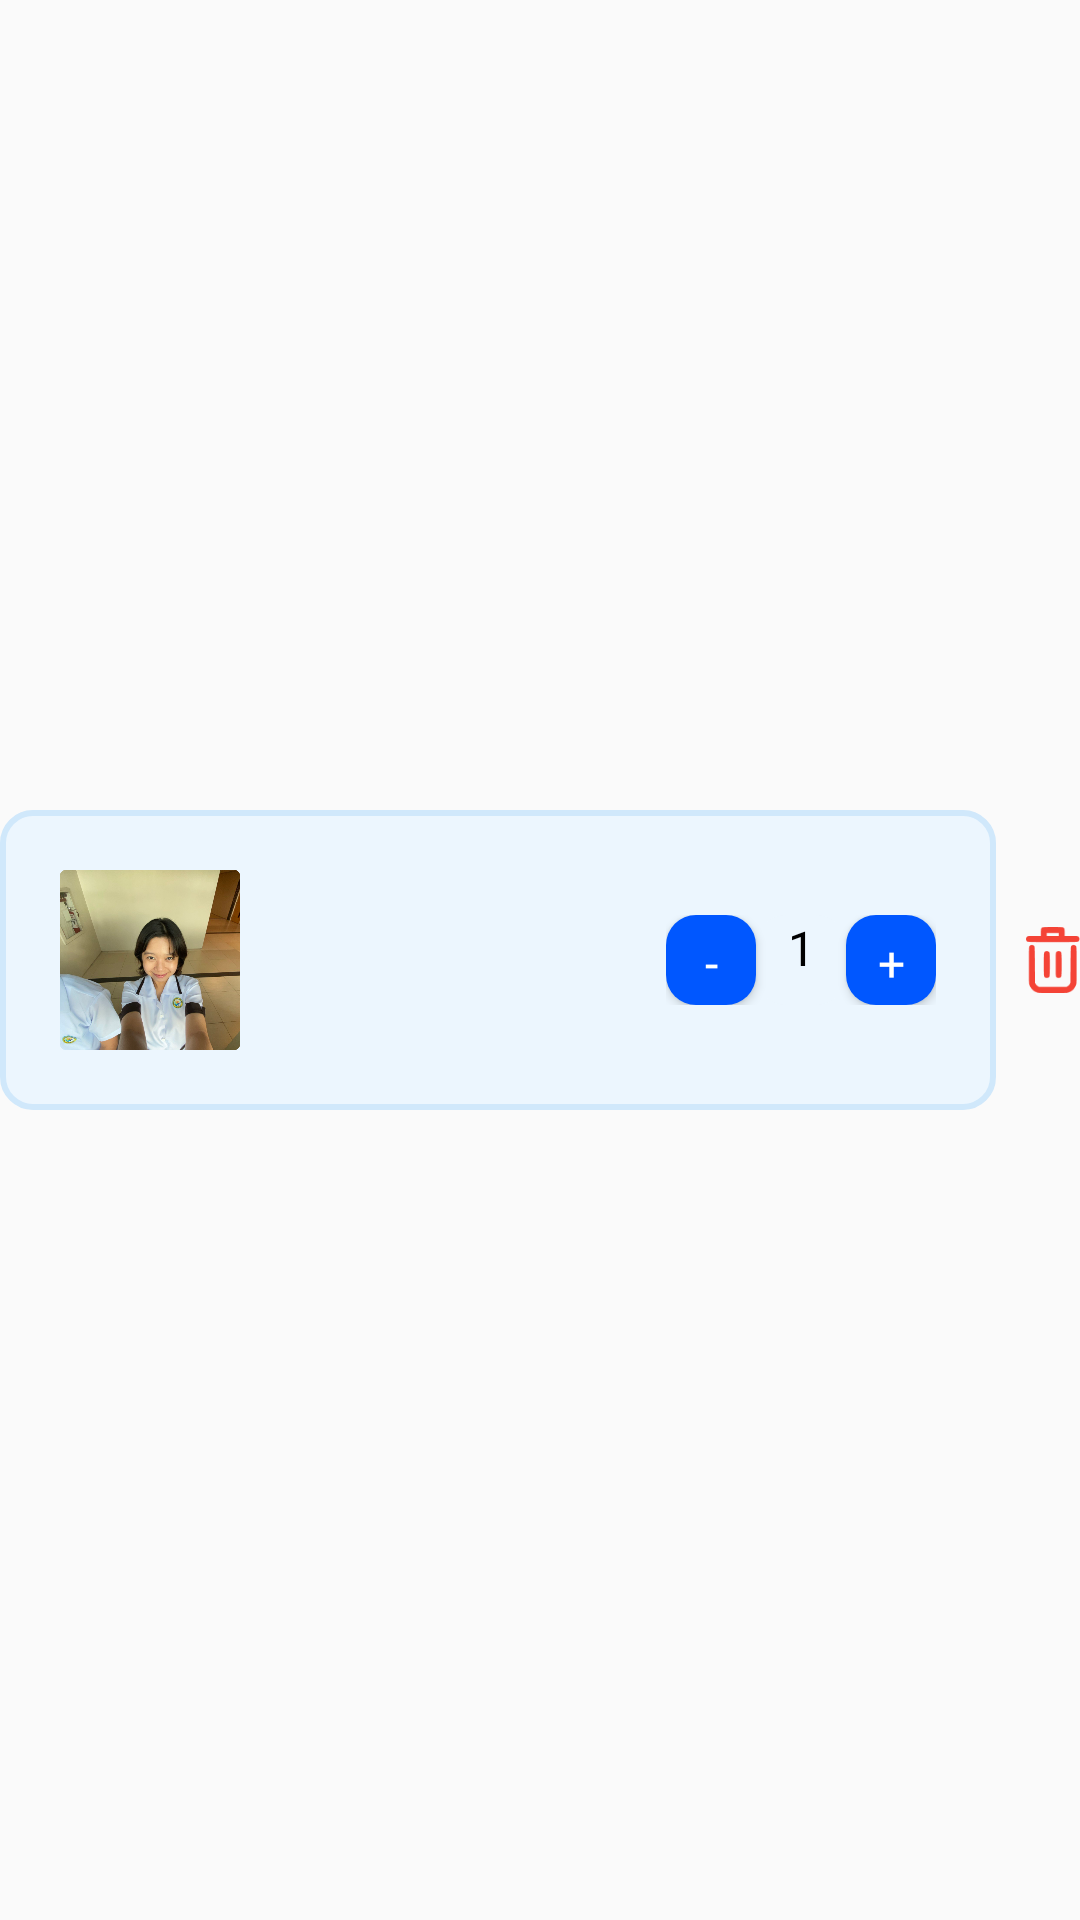

Reconstruct the res/layout file that produces this screen, plus the resources it refers to.
<!-- AndroidManifest.xml: application theme Theme.UMakNexus -->
<!-- res/layout/cart_item_view.xml -->
<?xml version="1.0" encoding="utf-8"?>
<LinearLayout xmlns:android="http://schemas.android.com/apk/res/android"
    xmlns:app="http://schemas.android.com/apk/res-auto"
    xmlns:tools="http://schemas.android.com/tools"
    android:layout_width="match_parent"
    android:layout_height="wrap_content"
    android:layout_marginBottom="5dp"
    android:gravity="center_vertical"
    android:orientation="horizontal">


    <LinearLayout
        android:layout_width="match_parent"
        android:layout_height="wrap_content"
        android:layout_gravity="center|center_horizontal|center_vertical"
        android:layout_weight="1"
        android:background="@drawable/category_bg"
        android:padding="20dp">

        <ImageView
            android:id="@+id/img_product"
            android:layout_width="60dp"
            android:layout_height="60dp"
            app:srcCompat="@drawable/sample_image" />

        <LinearLayout
            android:layout_width="wrap_content"
            android:layout_height="wrap_content"
            android:layout_marginStart="10dp"
            android:layout_weight="1"
            android:orientation="vertical">

            <TextView
                android:id="@+id/prodName"
                android:layout_width="match_parent"
                android:layout_height="wrap_content"
                android:layout_toEndOf="@id/img_product"
                android:fontFamily="@font/syne_semibold"
                android:textColor="@color/black"
                tools:text="Uniform L" />

            <TextView
                android:id="@+id/prodPrice"
                android:layout_width="match_parent"
                android:layout_height="wrap_content"
                android:layout_below="@id/prodName"
                android:layout_toRightOf="@id/img_product"
                android:fontFamily="@font/syne"
                android:textColor="@color/black"
                tools:text="₱300.00" />

        </LinearLayout>

        <LinearLayout
            android:id="@+id/qty_LinearLayout"
            android:layout_width="wrap_content"
            android:layout_height="wrap_content"
            android:layout_gravity="right|center_vertical"
            android:orientation="horizontal">

            <Button
                android:id="@+id/btn_subtract"
                android:layout_width="30dp"
                android:layout_height="30dp"
                android:background="@drawable/bg_btn_add"
                android:fontFamily="@font/syne"
                android:text="-"
                android:textColor="@color/white"
                android:textSize="16sp" />

            <TextView
                android:id="@+id/qty_item"
                android:layout_width="30dp"
                android:layout_height="30dp"
                android:layout_gravity="center_horizontal"
                android:background="@drawable/bg_btn_item"
                android:fontFamily="@font/syne"
                android:text="1"
                android:textAlignment="center"
                android:textColor="@color/black"
                android:textSize="16sp" />

            <Button
                android:id="@+id/btn_add"
                android:layout_width="30dp"
                android:layout_height="30dp"
                android:background="@drawable/bg_btn_add"
                android:fontFamily="@font/syne"
                android:text="+"
                android:textColor="@color/white"
                android:textSize="16sp" />

        </LinearLayout>
    </LinearLayout>

    <ImageView
        android:id="@+id/delete_btn"
        android:layout_width="18dp"
        android:layout_height="22dp"
        android:layout_marginLeft="10dp"
        android:clickable="true"
        android:background="@drawable/delete_btn" />

</LinearLayout>
<!-- resources referenced by this layout -->
<resources>
  <color name="black">#FF000000</color>
  <color name="white">#FFFFFFFF</color>
  <!-- drawable bg_btn_add (drawable) -->
  <?xml version="1.0" encoding="utf-8"?>
  <shape xmlns:android="http://schemas.android.com/apk/res/android">
  
      <solid android:color="@color/main_color"/>
      <corners android:radius="10dp"/>
      <padding android:top="5dp" android:bottom="5dp" android:right="5dp" android:left="5dp" />
  
  </shape>
  <!-- drawable bg_btn_item (drawable) -->
  <?xml version="1.0" encoding="utf-8"?>
  <shape xmlns:android="http://schemas.android.com/apk/res/android">
  
      <solid android:color="#ECF6FE"/>
      <corners android:radius="10dp"/>
  
  </shape>
  <!-- drawable category_bg (drawable) -->
  <?xml version="1.0" encoding="utf-8"?>
  <shape xmlns:android="http://schemas.android.com/apk/res/android"
      android:shape="rectangle"
      >
      <solid android:color="@color/secondary_color"/>
      <corners android:radius="10dp"/>
      <stroke
          android:width="2dp"
          android:color="@color/border_color" />
  </shape>
  <!-- drawable delete_btn: png bitmap (drawable, 1417 bytes) -->
  <!-- drawable sample_image: png bitmap (drawable, 536810 bytes) -->
  <style name="Theme.UMakNexus" parent="Base.Theme.UMakNexus" />
  <color name="main_color">#0057FF</color>
  <color name="secondary_color">#ECF6FE</color>
  <color name="border_color">#D0E8FB</color>
  <style name="Base.Theme.UMakNexus" parent="Theme.AppCompat.DayNight.NoActionBar">
          
          
      </style>
</resources>
